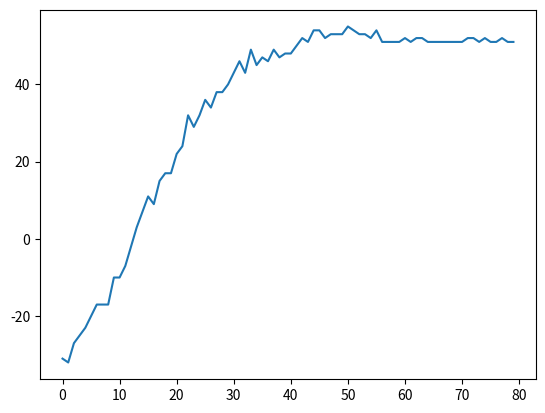

This figure's Python source:
import random
import matplotlib.pyplot as plt
import math
import numpy as np
import time


class GeneticAlgorithm:
	'''
	adjusting class scheduling to students preferences using genetic algorithm
	'''
	random.seed(42)

	def random_generator(self, hours_num, course_num, stud_num, population_size, preferences=True):
		'''
		generate random population and, if not defined, preferences array
		'''
		courses_list = [i for i in range(course_num)]
		self.slots_num = math.ceil(stud_num / hours_num)

		population = [[random.sample(courses_list,hours_num) for j in range(stud_num)] for i in range(population_size)]
		
		if preferences:
			preferences = [random.sample(courses_list,hours_num) for i in range(stud_num)]
			return preferences, population
		else:
			return population

	
	def fit_check(self, preferences, sub_population):
		'''
		check fit score between preferences matrix and subpopulation
		'''
		score = 0

		for i in range(len(sub_population)):
			if sub_population[i] == preferences[i]:
				score += 1
		
		return score

	
	def limit_check(self, sub_population):
		'''
		check limit of students for every class
		'''
		score = 0

		for j in range(len(sub_population[0])):
			columns = []
			for i in range(len(sub_population)):
				columns.append(sub_population[i][j])
				
			repeats = {c:columns.count(c) for c in columns}

			for value in repeats.values():
				if value > self.slots_num:
					score -= 2*int((value - self.slots_num))

		return score


	def __selection(self, preferences, population):
		'''
		genomes tournament selection for parents population
		'''

		population_size = len(population)
		subpopulation_size = len(population[0])
		parents_pop = []

		for _ in range(population_size):
			parents = []
			for j in range(subpopulation_size):
				k1 = random.randint(0, population_size-1)
				k2 = random.randint(0, population_size-1)

				parent_1 = population[k1][j]
				parent_2 = population[k2][j]

				parents_1 = parents.copy()
				parents_2 = parents.copy()

				if len(parents) > 0:
					parents_1.append(parent_1)
					parents_2.append(parent_2)
					if self.fit_check(preferences[j], parent_1) + self.limit_check(parents_1) > self.fit_check(preferences[j], parent_2) + self.limit_check(parents_2):
						parents.append(parent_1)
					else:
						parents.append(parent_2)
				else:
					if self.fit_check(preferences[j], parent_1) > self.fit_check(preferences[j], parent_2):
						parents.append(parent_1)
					else:
						parents.append(parent_2)

			parents_pop.append(parents)

		return parents_pop

	

	def __pmx(self, genome_1, genome_2):
		'''
		pmx crossover technique definition
		'''

		k1 = random.randint(0, len(genome_1)-1)
		k2 = random.randint(k1, len(genome_1)-1)
		
		genome = genome_2.copy()
		
		for i in range(k1,k2+1):
			if genome_1[i] in genome: 
				k = genome.index(genome_1[i])

				genome[k] = genome[i]
			genome[i] = genome_1[i]

		return genome

	

	def __crossover(self, parents_pop):
		'''
		crossover implementation 
		'''

		population_size = len(parents_pop)
		subpopulation_size = len(parents_pop[0])
		offsprings_pop = parents_pop.copy()

		for i in range(0, population_size, 2):
			for j in range(subpopulation_size):
				parent_1 = parents_pop[i][j]
				parent_2 = parents_pop[i+1][j]

				offsprings_pop[i][j] = self.__pmx(parent_1, parent_2)
				offsprings_pop[i][j] = self.__pmx(parent_2, parent_1)
		
		return offsprings_pop


	def __mutation(self, offsprings_pop, probability):
		'''
		random genome mutation
		'''

		population_size = len(offsprings_pop)
		subpopulation_size = len(offsprings_pop[0])

		for i in range(population_size):
			for j in range(subpopulation_size):
				u = random.uniform(0,1)
				if u < probability:
					k1 = random.randint(0, len(offsprings_pop[i][j])-1)
					k2 = random.randint(k1, len(offsprings_pop[i][j])-1)  
					offsprings_pop[i][j][k1:k2] = reversed(offsprings_pop[i][j][k1:k2])
		
		return offsprings_pop


	def repeats_count(self, population):
		'''
		count and return number of students for each class
		'''
		col_repeats = []

		for j in range(len(population[0])):
			columns = []
			for i in range(len(population)):
				columns.append(population[i][j])
				
			repeats = {c:columns.count(c) for c in columns}

			col_repeats.append(f"Column {j} repeats:\t" + str(repeats))

		return col_repeats


	def run_algorithm(self, preferences, population, n_it, probability, plot=True):
		'''
		runs genetic algorithm
		'''
		start = time.time()
		best_scores = []
		best_pops = []

		for i in range(n_it):
			print(f'Iteration {i}')
			parents_pop = self.__selection(preferences=preferences, population=population)
			offsprings_pop = self.__crossover(parents_pop=parents_pop)
			population = self.__mutation(offsprings_pop=offsprings_pop, probability=probability)
			scores = []
			for j in range(len(population)):
				score = 0
				for k in range(len(preferences)):
					score += self.fit_check(preferences[k], population[j][k]) 
				score += self.limit_check(population[j])
				scores.append(score)

			best_score = max(scores)
			best_score_index = scores.index(max(scores))
			best_pop = population[best_score_index]
			best_scores.append(best_score)
			best_pops.append(best_pop)
			
		total_best_pop = best_pops[best_scores.index(max(best_scores))]

		column_repeats = self.repeats_count(total_best_pop)

		end = time.time()
		duration = end - start

		if plot:
			fig = plt.figure()
			plt.plot(best_scores)
			fig.savefig('score_plot.png')
			plt.close()

		return max(best_scores), total_best_pop, column_repeats, duration

def main():
	ga = GeneticAlgorithm()
	n_it = 80
	probability = 0.1
	preferences, population = ga.random_generator(10,10,10,300)
	best_score, best_pop, repeats, duration = ga.run_algorithm(preferences, population, n_it, probability)

	print(np.array(best_pop),'\nBest score:', best_score, '\nDuration:', duration)

	for i in repeats:
		print (i)

if __name__ == "__main__":
    main()
